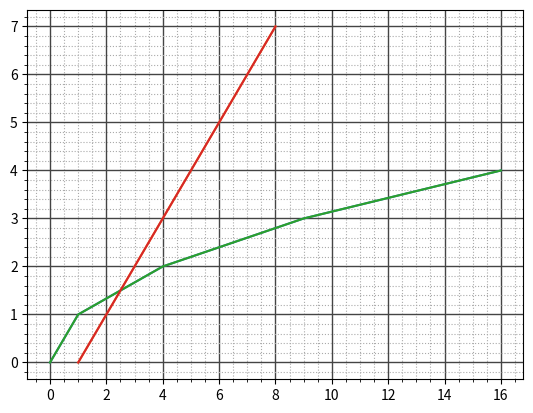

The matplotlib source for this figure:
import numpy as np
import matplotlib.pyplot as plt

# 1 сетка появится сформируется в текущих координатных осях
y = np.arange(0, 5, 1)
x = np.array([a * a for a in y])
y2 = [0, 2, 3, 4, 5, 7]
x2 = [i + 1 for i in y2]
lines = plt.plot(x, y, x2, y2)
plt.grid()
plt.show()

# 2 Помимо обычной крупной сетки (major grid) можно наложить более мелкую (minor grid) минорную сетку
y3 = np.arange(0, 5, 1)
x3 = np.array([a*a for a in y])
y4 = [0, 2, 3, 4, 5, 7]
x4 = [i+1 for i in y2]
lines2 = plt.plot(x, y, x2, y2)
plt.minorticks_on()       # включить режим отображения минорной сетки
plt.grid(which='major', color = '#444', linewidth = 1) # в функции grid() прописать два типа сеток (мажорную и минорную)
plt.grid(which='minor', color='#aaa', ls=':')
plt.show()

# Создание надписей и подписей
'''
У каждой оси (объекта Axes) можно определять следующие текстовые элементы:

title – заголовок для осей;
xlabel, ylabel – подписи для каждой из осей;
text – произвольная текстовая информация в области осей;
annotate – аннотация (текст с указателем).
Также, у окна в целом можно задавать такие текстовые элементы:

subtitle – заголовок для фигуры (окна);
figtext – размещение произвольной текстовой информации в области окна.
'''
# 3
fig = plt.figure(figsize=(7, 4))
ax = fig.add_subplot()
plt.figtext(0.05, 0.6, 'Текст в области окна', fontsize=24, color='r')
fig.suptitle('Заголовок окна')
ax.set_xlabel('Ox')
ax.set_ylabel('Oy')

ax.text(0.05, 0.1, 'Произвольный текст в координатных осях')
ax.annotate('Аннотация', xy=(0.2, 0.4), xytext=(0.6, 0.7),
            arrowprops={'facecolor': 'gray', 'shrink': 0.1})

plt.show()

